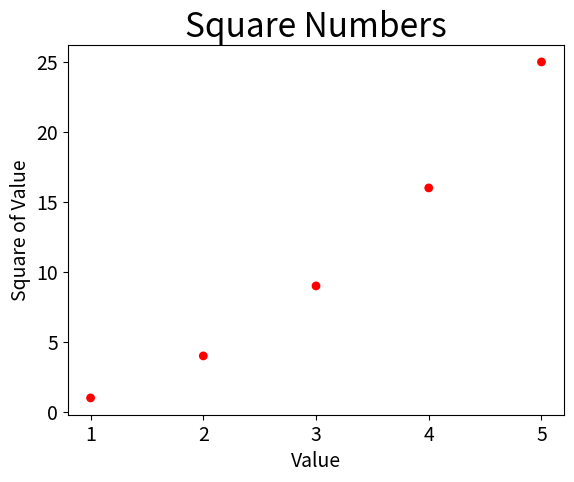

Reproduce this figure in Python.
import matplotlib.pyplot as plt

x_values = [1, 2, 3, 4, 5]
y_values = [1, 4, 9, 16, 25]

# 设置图标标题并给坐标轴加上标签
plt.title("Square Numbers", fontsize=24)
plt.xlabel("Value", fontsize=14)
plt.ylabel("Square of Value", fontsize=14)

# 设置刻度标记大小
plt.tick_params(axis='both', which='major', labelsize=14)

plt.scatter(x_values, y_values, c='red', edgecolor='none', s=40)

plt.show()